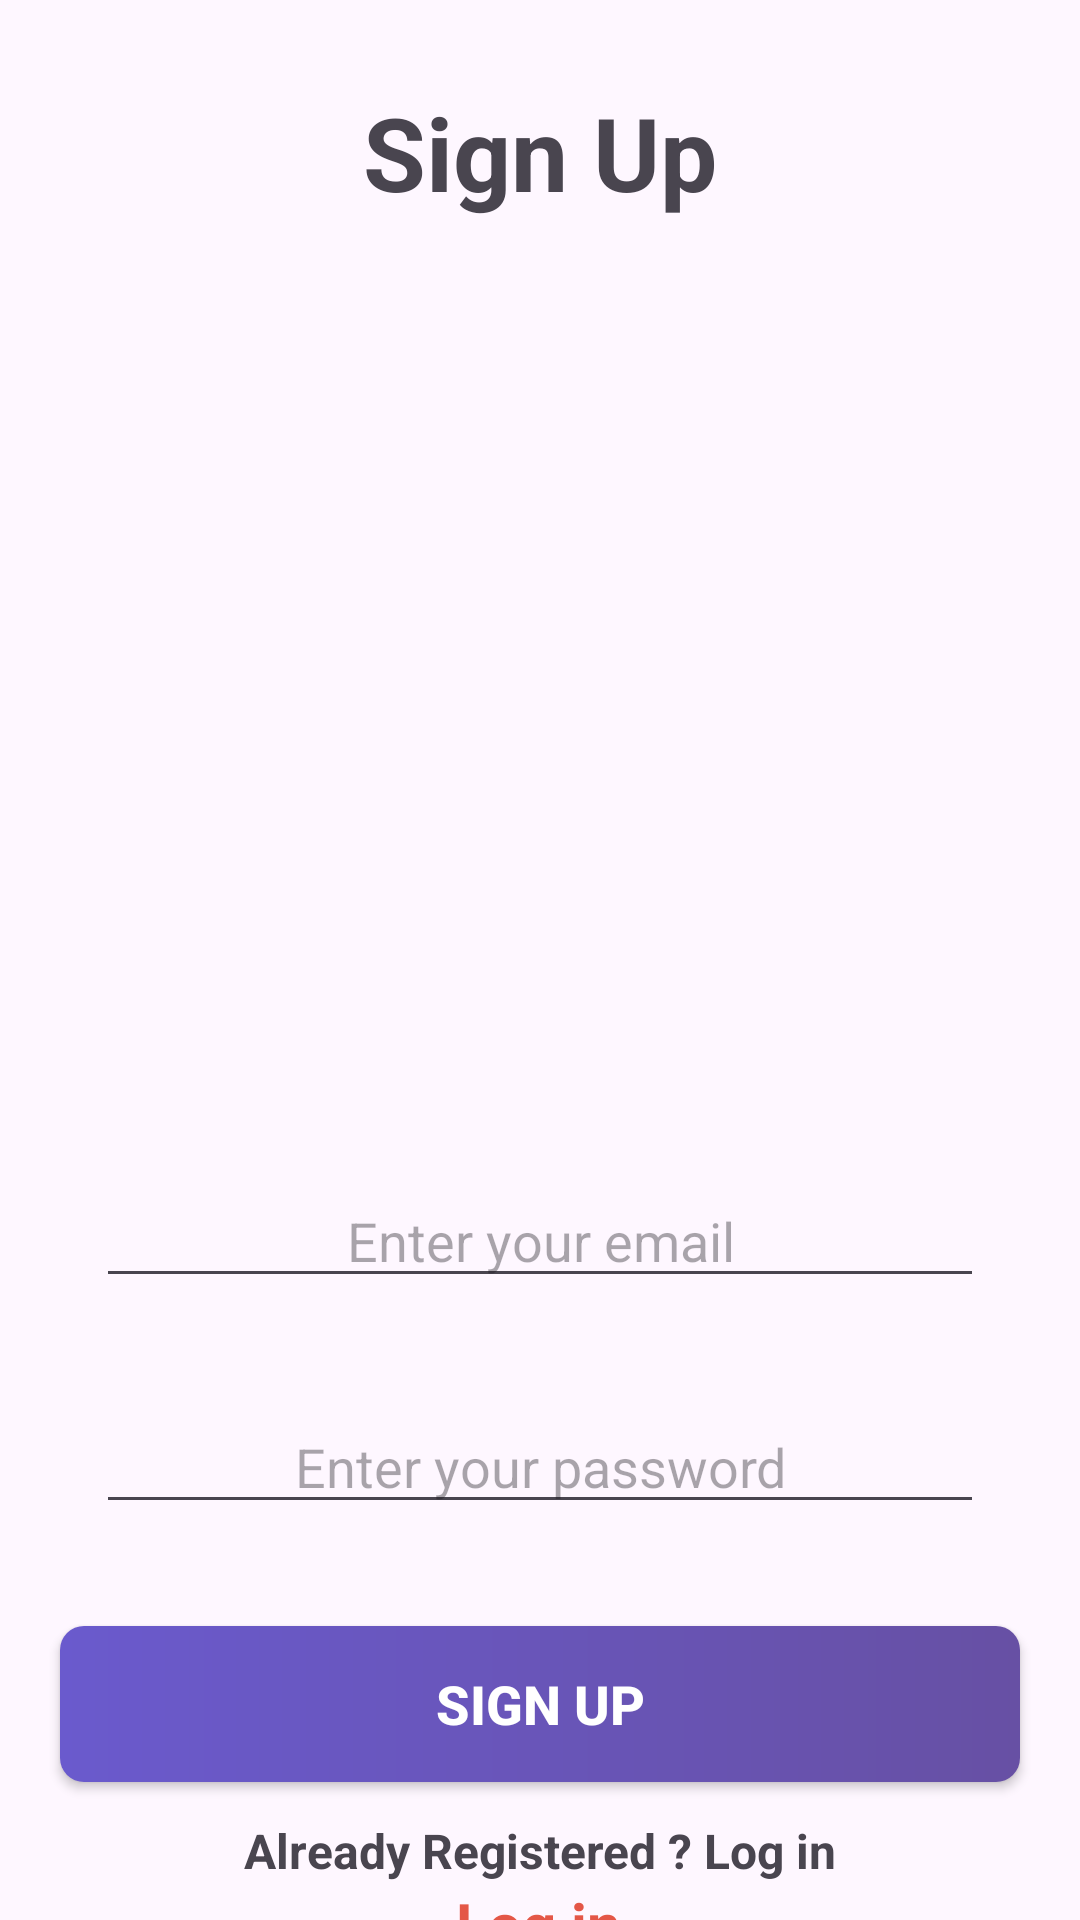

The Android layout XML behind this screen, and the referenced resources:
<!-- AndroidManifest.xml: application theme Theme.Yumico -->
<!-- res/layout/fragment_signup.xml -->
<?xml version="1.0" encoding="utf-8"?>
<layout xmlns:android="http://schemas.android.com/apk/res/android"
    xmlns:app="http://schemas.android.com/apk/res-auto"
    xmlns:tools="http://schemas.android.com/tools">

    <data>
        <variable
            name="signupObject"
            type="com.ecemm.yumico.ui.fragment.auth.SignupFragment" />
        <variable
            name="foodTitle"
            type="String" />
    </data>

    <androidx.constraintlayout.widget.ConstraintLayout
        android:layout_width="match_parent"
        android:layout_height="match_parent">

        <ImageView
            android:id="@+id/imageView"
            android:layout_width="222dp"
            android:layout_height="220dp"
            android:layout_marginTop="90dp"
            android:src="@drawable/food_img"
            app:layout_constraintEnd_toEndOf="parent"
            app:layout_constraintHorizontal_bias="0.5"
            app:layout_constraintStart_toStartOf="parent"
            app:layout_constraintTop_toTopOf="parent" />

        <TextView
            android:id="@+id/textView4"
            android:layout_width="wrap_content"
            android:layout_height="wrap_content"
            android:layout_marginTop="28dp"
            android:text="Sign Up"
            android:textSize="34sp"
            android:textStyle="bold"
            app:layout_constraintEnd_toEndOf="parent"
            app:layout_constraintHorizontal_bias="0.5"
            app:layout_constraintStart_toStartOf="parent"
            app:layout_constraintTop_toTopOf="parent" />

        <TextView
            android:id="@+id/textViewFoodTitle"
            android:layout_width="wrap_content"
            android:layout_height="wrap_content"
            android:layout_marginTop="20dp"
            android:text='@{foodTitle}'
            android:textAlignment="center"
            android:textSize="22sp"
            android:textStyle="bold"
            app:layout_constraintEnd_toEndOf="parent"
            app:layout_constraintHorizontal_bias="0.498"
            app:layout_constraintStart_toStartOf="parent"
            app:layout_constraintTop_toBottomOf="@+id/imageView" />

        <EditText
            android:id="@+id/editTextEmail"
            android:layout_width="0dp"
            android:layout_height="wrap_content"
            android:layout_marginStart="32dp"
            android:layout_marginTop="32dp"
            android:layout_marginEnd="32dp"
            android:ems="10"
            android:hint="Enter your email"
            android:inputType="textEmailAddress"
            android:textAlignment="center"
            app:layout_constraintEnd_toEndOf="parent"
            app:layout_constraintHorizontal_bias="0.5"
            app:layout_constraintStart_toStartOf="parent"
            app:layout_constraintTop_toBottomOf="@+id/textViewFoodTitle" />

        <EditText
            android:id="@+id/editTextPassword"
            android:layout_width="0dp"
            android:layout_height="wrap_content"
            android:layout_marginStart="32dp"
            android:layout_marginTop="34dp"
            android:layout_marginEnd="32dp"
            android:ems="10"
            android:hint="Enter your password"
            android:inputType="textPassword"
            android:textAlignment="center"
            app:layout_constraintEnd_toEndOf="parent"
            app:layout_constraintHorizontal_bias="0.5"
            app:layout_constraintStart_toStartOf="parent"
            app:layout_constraintTop_toBottomOf="@+id/editTextEmail" />

        <Button
            android:id="@+id/buttonSignup"
            android:layout_width="0dp"
            android:layout_height="52dp"
            android:layout_marginHorizontal="20dp"
            android:layout_marginTop="34dp"
            android:background="@drawable/button_ui"
            android:backgroundTint="@null"
            android:elevation="6dp"
            android:text="Sign up"
            android:textColor="@android:color/white"
            android:textSize="18sp"
            android:textStyle="bold"
            app:layout_constraintEnd_toEndOf="parent"
            app:layout_constraintStart_toStartOf="parent"
            app:layout_constraintTop_toBottomOf="@+id/editTextPassword" />


        <TextView
            android:id="@+id/textView6"
            android:layout_width="wrap_content"
            android:layout_height="wrap_content"
            android:layout_marginTop="12dp"
            android:text="Already Registered ? Log in"
            android:textAlignment="center"
            android:textSize="16sp"
            android:textStyle="bold"
            app:layout_constraintEnd_toEndOf="parent"
            app:layout_constraintHorizontal_bias="0.5"
            app:layout_constraintStart_toStartOf="parent"
            app:layout_constraintTop_toBottomOf="@+id/buttonSignup" />

        <TextView
            android:id="@+id/textViewLogin"
            android:layout_width="wrap_content"
            android:layout_height="wrap_content"
            android:clickable="true"
            android:text="Log in"
            android:textAlignment="center"
            android:textColor="#E45747"
            android:textSize="20sp"
            android:textStyle="bold"
            app:layout_constraintEnd_toEndOf="parent"
            app:layout_constraintHorizontal_bias="0.498"
            app:layout_constraintStart_toStartOf="parent"
            app:layout_constraintTop_toBottomOf="@+id/textView6" />
    </androidx.constraintlayout.widget.ConstraintLayout>
</layout>
<!-- resources referenced by this layout -->
<resources>
  <!-- drawable button_ui (drawable) -->
  <?xml version="1.0" encoding="utf-8"?>
  <shape xmlns:android="http://schemas.android.com/apk/res/android" android:shape="rectangle">
      <gradient
          android:startColor="#6A5ACD"
          android:endColor="?attr/colorPrimary"
          android:angle="0"/>
      <corners android:radius="8dp"/>
      <padding android:left="4dp" android:top="4dp" android:right="4dp" android:bottom="4dp"/>
  </shape>
  <style name="Theme.Yumico" parent="Base.Theme.Yumico" />
  <style name="Base.Theme.Yumico" parent="Theme.Material3.DayNight.NoActionBar">
          
          
      </style>
</resources>
